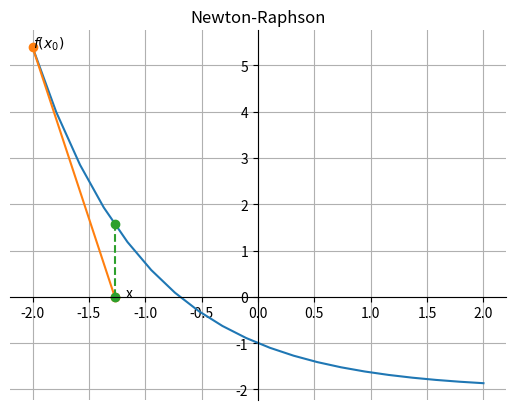

Recreate this plot in Python.
import numpy as np
import matplotlib.pyplot as plt

x=np.linspace(-2,2,20)
y=np.exp(-x)-2

fig = plt.figure()
ax = plt.gca()
plt.plot(x,y)

x0=-2
fx0=np.exp(-x0)-2
dfx0=-np.exp(-x0)
xx=x0-fx0/dfx0
fx=0
plt.plot(np.array([x0,xx]),np.array([fx0,fx]),'o-')
plt.plot(np.array([xx,xx]),np.array([0,np.exp(-xx)-2]),'o--')
plt.title('Newton-Raphson')
plt.grid()

plt.text(x0,fx0,'$f(x_0)$')
plt.text(xx+0.1,fx,'x')


ax.spines['left'].set_position('zero')
ax.spines['right'].set_color('none')
ax.spines['bottom'].set_position('zero')
ax.spines['top'].set_color('none')

plt.show()
fig.savefig("graficanr.pdf", bbox_inches='tight')